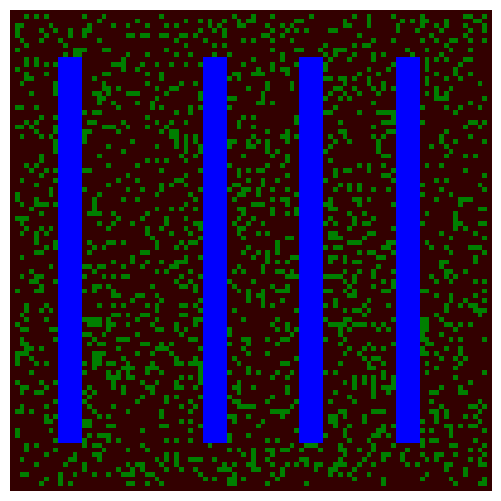

Write the Python code that produced this figure.
import numpy as np
import matplotlib.pyplot as plt
from matplotlib import animation
from matplotlib import colors

# Create a forest fire animation based on a simple cellular automaton model.
# The maths behind this code is described in the scipython blog article
# at https://scipython.com/blog/the-forest-fire-model/
# [redacted]
# Updated January 2020.

# Displacements from a cell to its eight nearest neighbours
neighbourhood = ((-1,-1), (-1,0), (-1,1), (0,-1), (0, 1), (1,-1), (1,0), (1,1))
# EMPTY, TREE, FIRE = 0, 1, 2
# Colours for visualization: brown for EMPTY, dark green for TREE and orange
# for FIRE. Note that for the colormap to work, this list and the bounds list
# must be one larger than the number of different values in the array.
# colors_list = [(0.2,0,0), (0,0.5,0), (1,0,0), 'orange']
# cmap = colors.ListedColormap(colors_list)
# bounds = [0,1,2,3]
EMPTY, TREE, FIRE, WATER = 0, 1, 2, 3
colors_list = [(0.2,0,0), (0,0.5,0), (1,0,0), 'orange', 'blue']
cmap = colors.ListedColormap(colors_list)
bounds = [0,1,2,3,4]
norm = colors.BoundaryNorm(bounds, cmap.N)


def iterate(X):
    """Iterate the forest according to the forest-fire rules."""

    # The boundary of the forest is always empty, so only consider cells
    # indexed from 1 to nx-2, 1 to ny-2
    X1 = np.zeros((ny, nx))
    for ix in range(1,nx-1):
        for iy in range(1,ny-1):
            if X[iy,ix] == WATER:
                X1[iy,ix] = WATER
            if X[iy,ix] == EMPTY and np.random.random() <= p:
                X1[iy,ix] = TREE
            if X[iy,ix] == TREE:
                X1[iy,ix] = TREE
                for dx,dy in neighbourhood:
                    # The diagonally-adjacent trees are further away, so
                    # only catch fire with a reduced probability:
                    if abs(dx) == abs(dy) and np.random.random() < 0.573:
                        continue
                    if X[iy+dy, ix+dx] == FIRE:
                        X1[iy, ix] = FIRE
                        break
                else:
                    if np.random.random() <= f:
                        X1[iy, ix] = FIRE
    return X1


# The initial fraction of the forest occupied by trees.
forest_fraction = 0.2
# Probability of new tree growth per empty cell, and of lightning strike.
p, f = 0.05, 0.0001
# Forest size (number of cells in x and y directions).


nx, ny = 100, 100
# Initialize the forest grid.
X = np.zeros((ny, nx))
X[1:ny-1, 1:nx-1] = np.random.randint(0, 2, size=(ny-2, nx-2))
X[1:ny-1, 1:nx-1] = np.random.random(size=(ny-2, nx-2)) < forest_fraction
# Water
X[10:90, 10:15] = WATER
X[10:90, 40:45] = WATER
X[10:90, 60:65] = WATER
X[10:90, 80:85] = WATER

fig = plt.figure(figsize=(25/3, 6.25))
ax = fig.add_subplot(111)
ax.set_axis_off()
im = ax.imshow(X, cmap=cmap, norm=norm)  # , interpolation='nearest')

# The animation function: called to produce a frame for each generation.


def animate(i):
    im.set_data(animate.X)
    animate.X = iterate(animate.X)


# Bind our grid to the identifier X in the animate function's namespace.
animate.X = X

# Interval between frames (ms).
interval = 100
anim = animation.FuncAnimation(fig, animate, interval=interval, frames=200)
plt.show()



# http://web.archive.org/web/20230212225125/https://triplebyte.com/blog/how-fire-spreads-mathematical-models-and-simulators

# # neighborhood = ((-1,-1), (-1,0), (-1,1), (0,-1), (0, 1), (1,-1), (1,0), (1,1))
# # NY and NX are now neighborhood
# NY=([-1,-1,-1,0,0,1,1,1])
# NX=([-1,0,1,-1,1,-1,0,1])


# NZ=([.1,.1,.1,.1,1,.1,1,1])


# def iterate(X):    
# 	X1 = np.zeros((ny, nx))    
# 	for ix in range(1,nx-1):         
# 		for iy in range(1,ny-1):            
# 			if X[iy,ix] == EMPTY and np.random.random() <= p:                 
# 				X1[iy,ix] = TREE            
# 			if X[iy,ix] == TREE:                 
# 				X1[iy,ix] = TREE                 
# 				# Check all neighboring cells.                 
# 				for i in range(0,7):                    
# 					# Bias fire spread in the direction of wind.                    
# 					if X[iy+NY[i],ix+NX[i]] == FIRE and np.random.random()<=NZ[i]:                       
# 						X1[iy,ix] = FIRE                                          
# 						break                 
# 				else:                     
# 					if np.random.random() <= f:                        
# 						X1[iy,ix] = FIRE         
# 		return X1